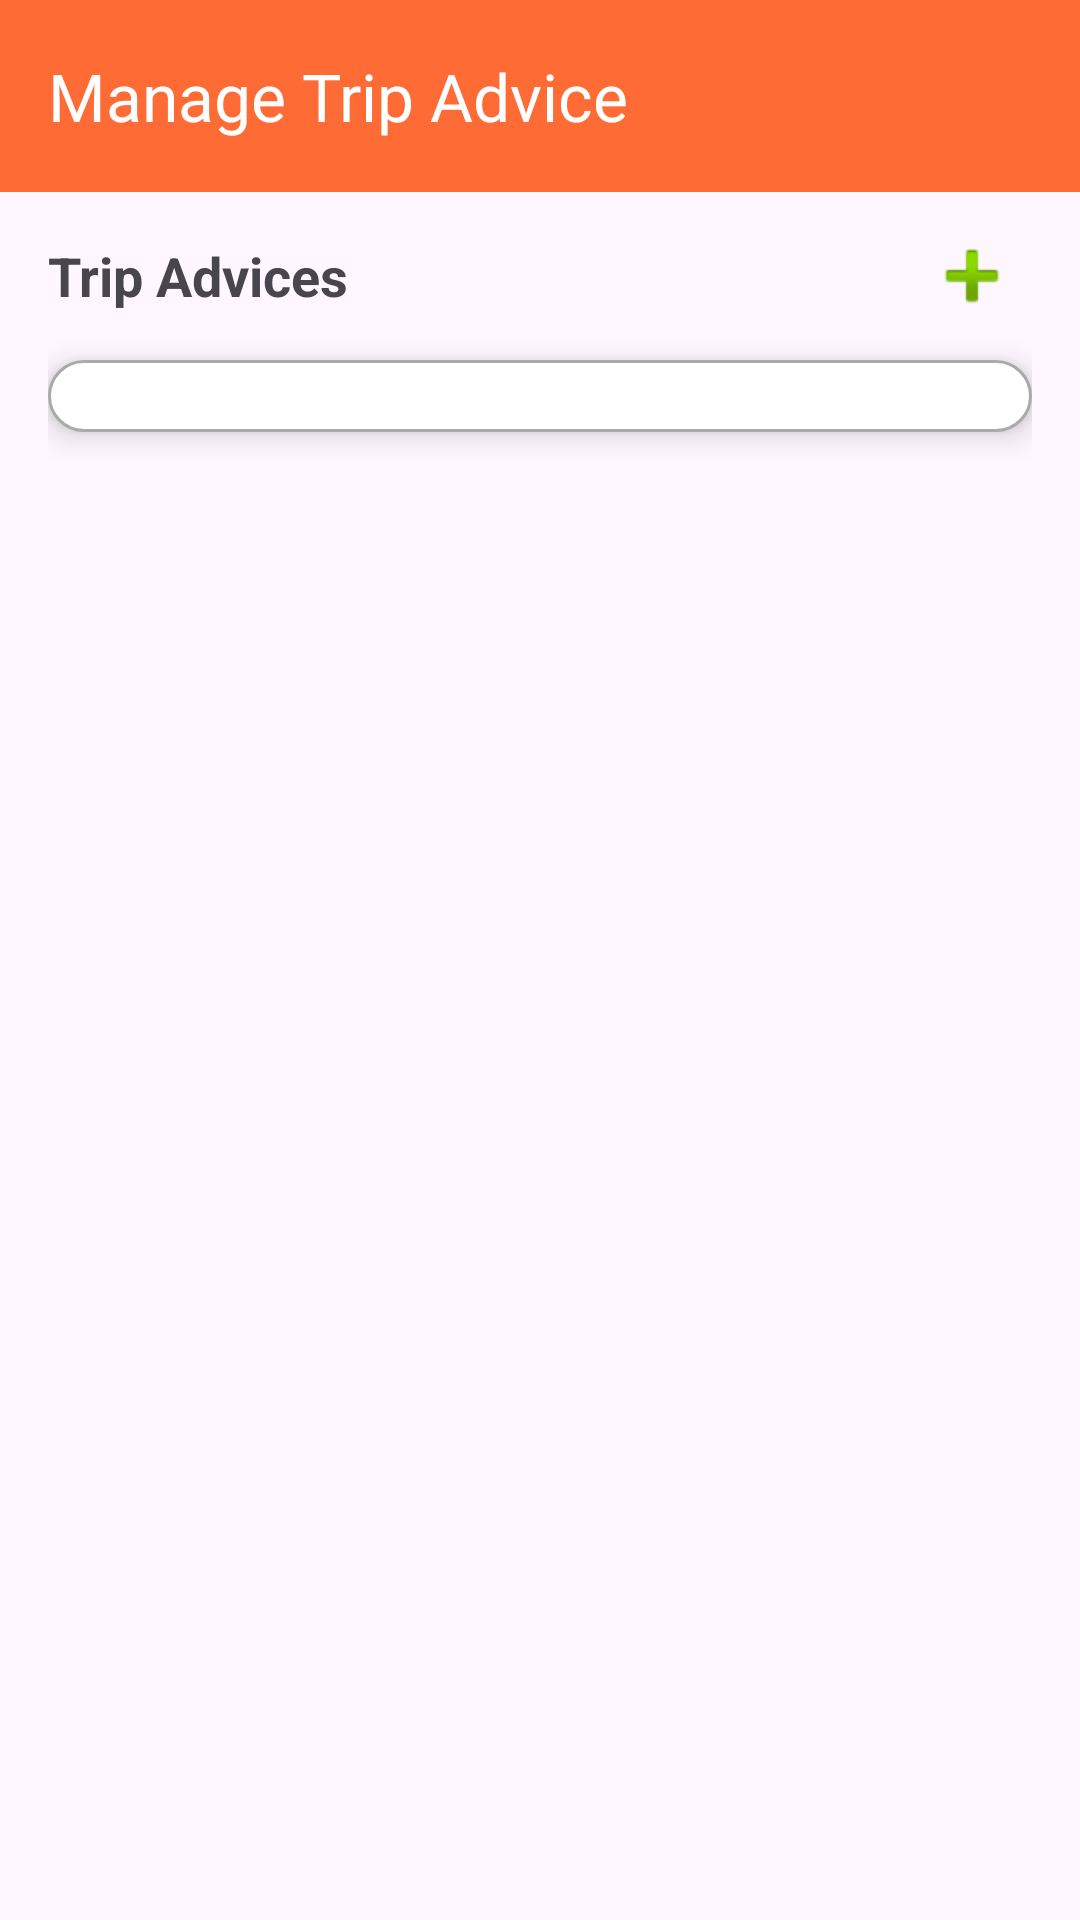

Write the Android layout XML for this screen, with the resource values it uses.
<!-- AndroidManifest.xml: activity theme Theme.SmartTravelDirectory -->
<!-- res/layout/activity_trip_advice_management.xml -->
<?xml version="1.0" encoding="utf-8"?>
<androidx.drawerlayout.widget.DrawerLayout
    xmlns:android="http://schemas.android.com/apk/res/android"
    xmlns:app="http://schemas.android.com/apk/res-auto"
    android:id="@+id/drawerLayout"
    android:layout_width="match_parent"
    android:layout_height="match_parent">

    <androidx.coordinatorlayout.widget.CoordinatorLayout
        android:layout_width="match_parent"
        android:layout_height="match_parent">

        <androidx.appcompat.widget.Toolbar
            android:id="@+id/toolbar"
            android:layout_width="match_parent"
            android:layout_height="wrap_content"
            android:background="@color/primary"
            android:theme="@style/ThemeOverlay.AppCompat.Dark.ActionBar"
            app:title="Manage Trip Advice"
            app:titleTextColor="@android:color/white"
            app:popupTheme="@style/ThemeOverlay.AppCompat.Light" />

        <ScrollView
            android:layout_width="match_parent"
            android:layout_height="match_parent"
            android:layout_marginTop="56dp"
            android:fillViewport="true"
            android:descendantFocusability="afterDescendants">
            <LinearLayout
                android:layout_width="match_parent"
                android:layout_height="wrap_content"
                android:orientation="vertical"
                android:padding="16dp">

                <LinearLayout
                    android:layout_width="match_parent"
                    android:layout_height="wrap_content"
                    android:orientation="horizontal"
                    android:gravity="center_vertical"
                    android:layout_marginBottom="8dp">
                    <TextView
                        android:layout_width="0dp"
                        android:layout_height="wrap_content"
                        android:layout_weight="1"
                        android:text="Trip Advices"
                        android:textSize="18sp"
                        android:textStyle="bold"
                        android:layout_gravity="center_vertical" />
                    <ImageButton
                        android:id="@+id/addTripAdviceButton"
                        android:layout_width="40dp"
                        android:layout_height="40dp"
                        android:backgroundTint="@android:color/holo_orange_dark"
                        android:background="@android:color/transparent"
                        android:src="@android:drawable/ic_input_add"
                        android:contentDescription="Add Trip Advice"
                        android:layout_gravity="center_vertical" />
                </LinearLayout>

                <androidx.recyclerview.widget.RecyclerView
                    android:id="@+id/tripAdviceRecyclerView"
                    android:layout_width="match_parent"
                    android:layout_height="wrap_content"
                    android:layout_marginBottom="16dp"
                    android:background="@drawable/bg_card"
                    android:padding="12dp"
                    android:elevation="6dp"
                    android:clipToPadding="false"
                    android:clipChildren="false" />

                <LinearLayout
                    android:id="@+id/editTripAdviceContainer"
                    android:layout_width="match_parent"
                    android:layout_height="wrap_content"
                    android:orientation="vertical"
                    android:background="@drawable/bg_card"
                    android:padding="16dp"
                    android:elevation="4dp"
                    android:visibility="gone"
                    android:layout_marginTop="8dp"
                    android:layout_marginBottom="8dp">
                    <TextView
                        android:layout_width="wrap_content"
                        android:layout_height="wrap_content"
                        android:text="Select Location"
                        android:textSize="16sp"
                        android:textStyle="bold"
                        android:layout_marginBottom="8dp" />
                    <Spinner
                        android:id="@+id/locationSpinner"
                        android:layout_width="match_parent"
                        android:layout_height="wrap_content"
                        android:layout_marginBottom="16dp" />

                    <LinearLayout
                        android:id="@+id/categorySectionsContainer"
                        android:layout_width="match_parent"
                        android:layout_height="wrap_content"
                        android:orientation="vertical" />

                    <TextView
                        android:layout_width="wrap_content"
                        android:layout_height="wrap_content"
                        android:text="Estimated Cost"
                        android:textSize="16sp"
                        android:textStyle="bold"
                        android:layout_marginTop="16dp"
                        android:layout_marginBottom="8dp" />
                    <EditText
                        android:id="@+id/estimatedCostEditText"
                        android:layout_width="match_parent"
                        android:layout_height="wrap_content"
                        android:hint="Enter estimated cost"
                        android:inputType="numberDecimal"
                        android:background="@android:color/white"
                        android:padding="8dp"
                        android:layout_marginBottom="16dp" />

                    <Button
                        android:id="@+id/saveTripAdviceButton"
                        android:layout_width="match_parent"
                        android:layout_height="wrap_content"
                        android:text="Save Trip Advice"
                        android:layout_marginTop="24dp"
                        android:backgroundTint="@android:color/holo_orange_dark"
                        android:textColor="@android:color/white"
                        android:textStyle="bold"
                        android:elevation="2dp"
                        android:drawableLeft="@android:drawable/ic_menu_save" />

                    <Button
                        android:id="@+id/backToListButton"
                        android:layout_width="match_parent"
                        android:layout_height="wrap_content"
                        android:text="Back to Trip Advice List"
                        android:backgroundTint="@color/primary"
                        android:textColor="@android:color/white"
                        android:textStyle="bold"
                        android:layout_marginTop="8dp"
                        android:layout_marginBottom="8dp"
                        android:drawableLeft="@android:drawable/ic_media_previous"
                        android:elevation="2dp" />
                </LinearLayout>
            </LinearLayout>
        </ScrollView>
    </androidx.coordinatorlayout.widget.CoordinatorLayout>

    <com.google.android.material.navigation.NavigationView
        android:id="@+id/navigationView"
        android:layout_width="wrap_content"
        android:layout_height="match_parent"
        android:layout_gravity="start"
        app:menu="@menu/admin_nav_menu"
        android:focusable="true"
        android:clickable="true"
        android:elevation="8dp" />

</androidx.drawerlayout.widget.DrawerLayout>
<!-- resources referenced by this layout -->
<resources>
  <color name="primary">#FF6B35</color>
  <!-- drawable bg_card (drawable) -->
  <?xml version="1.0" encoding="utf-8"?>
  <shape xmlns:android="http://schemas.android.com/apk/res/android">
      <solid android:color="@android:color/white"/>
      <corners android:radius="12dp"/>
      <padding android:left="8dp" android:top="8dp" android:right="8dp" android:bottom="8dp"/>
      <stroke android:width="1dp" android:color="@android:color/darker_gray"/>
      <size android:height="120dp" />
  </shape>
  <style name="Theme.SmartTravelDirectory" parent="Base.Theme.SmartTravelDirectory" />
  <style name="Base.Theme.SmartTravelDirectory" parent="Theme.Material3.DayNight.NoActionBar">
          
          
      </style>
</resources>
